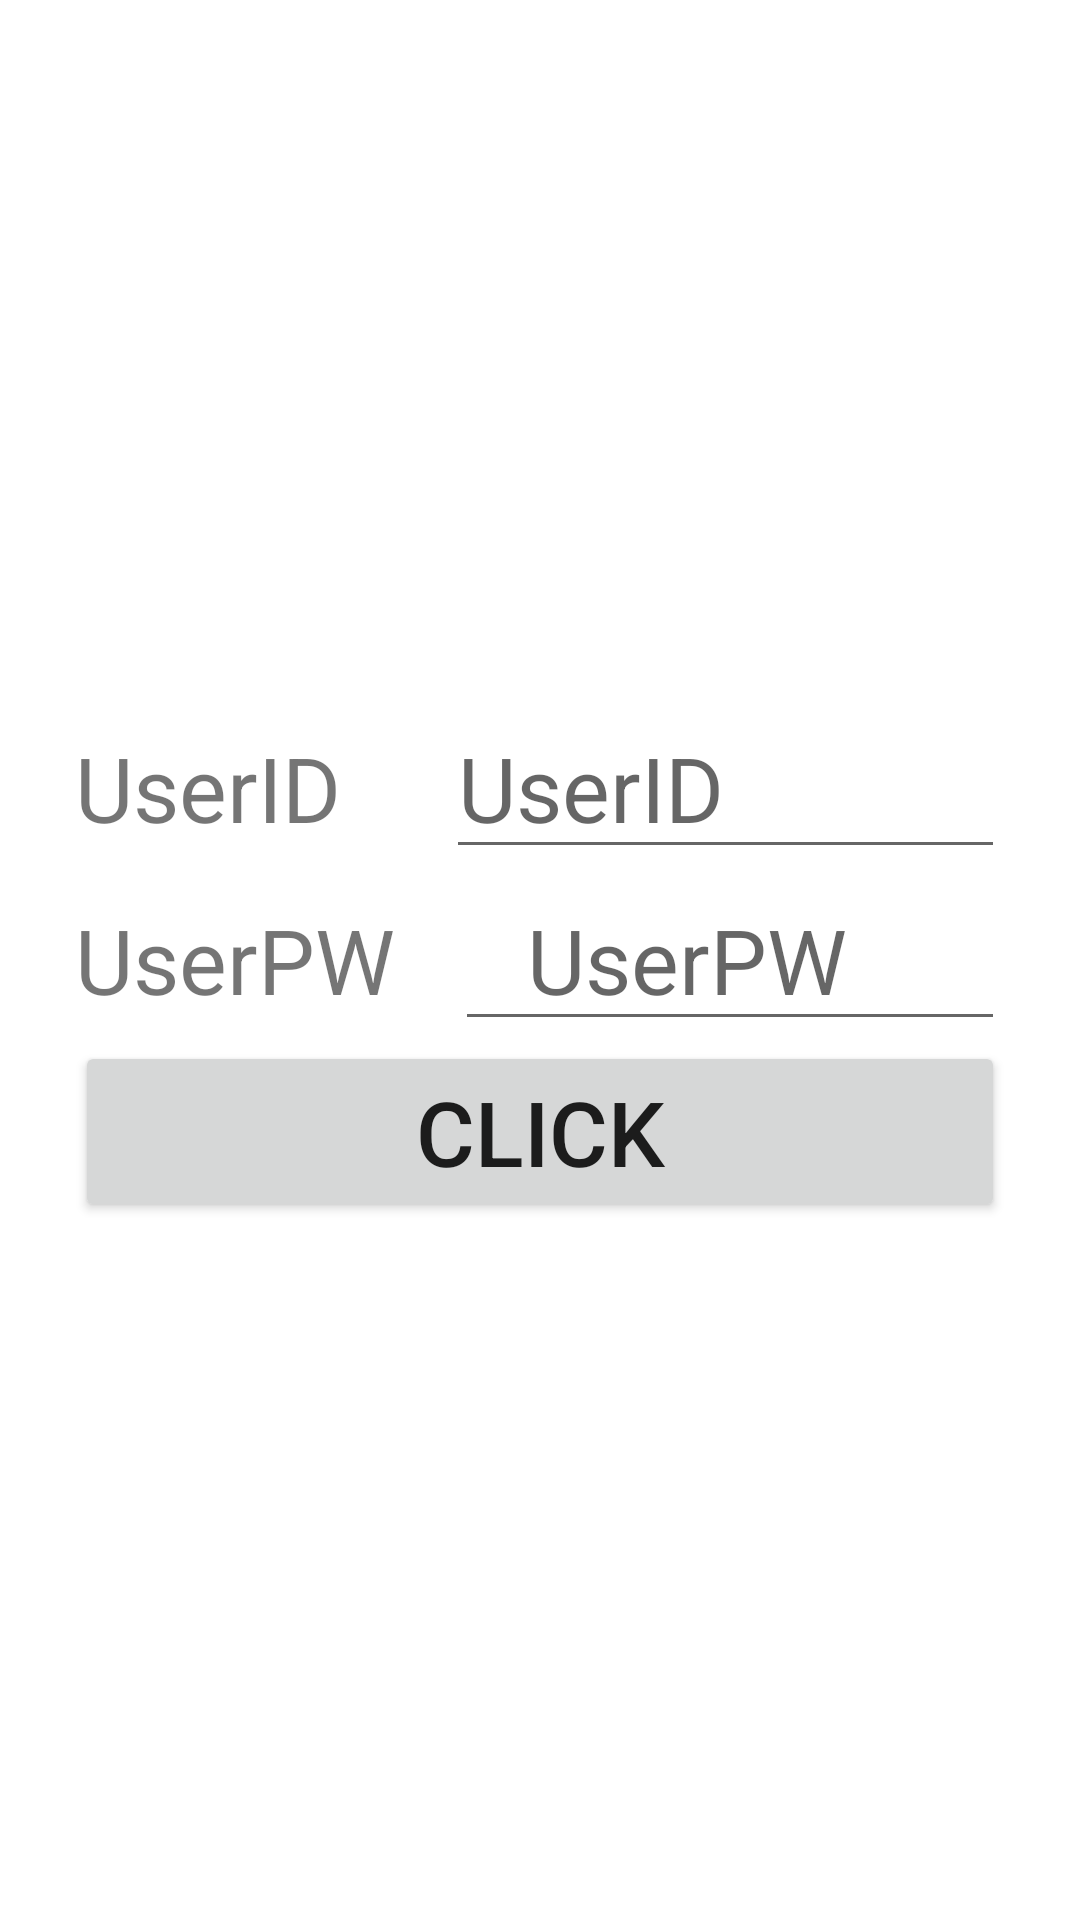

Produce the Android XML layout that renders to this screen, including the resource entries it uses.
<!-- AndroidManifest.xml: application theme Theme.KLayout -->
<!-- res/layout/activity_main.xml -->
<?xml version="1.0" encoding="utf-8"?>
<androidx.constraintlayout.widget.ConstraintLayout xmlns:android="http://schemas.android.com/apk/res/android"
    xmlns:app="http://schemas.android.com/apk/res-auto"
    xmlns:tools="http://schemas.android.com/tools"
    android:layout_width="match_parent"
    android:layout_height="match_parent"
    tools:context=".MainActivity">

    <LinearLayout
        android:layout_width="match_parent"
        android:layout_height="match_parent"
        android:gravity="center_vertical"
        android:orientation="vertical"
        android:padding="25dp"
        tools:layout_editor_absoluteX="-65dp"
        tools:layout_editor_absoluteY="16dp">

        <LinearLayout
            android:layout_width="match_parent"
            android:layout_height="wrap_content"
            android:layout_gravity="center_vertical">

            <TextView
                android:layout_width="wrap_content"
                android:layout_height="wrap_content"
                android:paddingRight="35dp"
                android:text="UserID"
                android:textSize="30sp" />

            <EditText
                android:id="@+id/d1"
                android:layout_width="match_parent"
                android:layout_height="wrap_content"
                android:layout_weight="1"
                android:hint="UserID"

                android:textSize="30sp" />
        </LinearLayout>


        <LinearLayout

            android:layout_width="match_parent"
            android:layout_height="wrap_content"
            android:layout_gravity="center_vertical">

            <TextView
                android:layout_width="wrap_content"
                android:layout_height="wrap_content"
                android:paddingRight="20dp"
                android:text="UserPW"
                android:textSize="30sp" />

            <EditText
                android:id="@+id/d2"
                android:layout_width="match_parent"
                android:layout_height="wrap_content"

                android:hint="UserPW"
                android:paddingLeft="24dp"
                android:textSize="30sp" />
        </LinearLayout>

        <LinearLayout
            android:layout_width="match_parent"
            android:layout_height="wrap_content">


            <Button
                android:id="@+id/b_open"
                android:layout_width="match_parent"
                android:layout_height="wrap_content"
                android:text="Click"
                android:textSize="30sp" />
        </LinearLayout>
    </LinearLayout>

</androidx.constraintlayout.widget.ConstraintLayout>
<!-- resources referenced by this layout -->
<resources>
  <style name="Theme.KLayout" parent="Theme.MaterialComponents.DayNight.DarkActionBar">
          
          <item name="colorPrimary">@color/purple_500</item>
          <item name="colorPrimaryVariant">@color/purple_700</item>
          <item name="colorOnPrimary">@color/white</item>
          
          <item name="colorSecondary">@color/teal_200</item>
          <item name="colorSecondaryVariant">@color/teal_700</item>
          <item name="colorOnSecondary">@color/black</item>
          
          <item name="android:statusBarColor" tools:targetApi="l">?attr/colorPrimaryVariant</item>
          
      </style>
  <!-- not gathered from this repository: default colours our renderer supplied (Android Studio template values) -->
  <color name="purple_500">#FF6200EE</color>
  <color name="purple_700">#FF3700B3</color>
  <color name="teal_200">#FF03DAC5</color>
  <color name="teal_700">#FF018786</color>
  <color name="black">#FF000000</color>
  <color name="white">#FFFFFFFF</color>
</resources>
